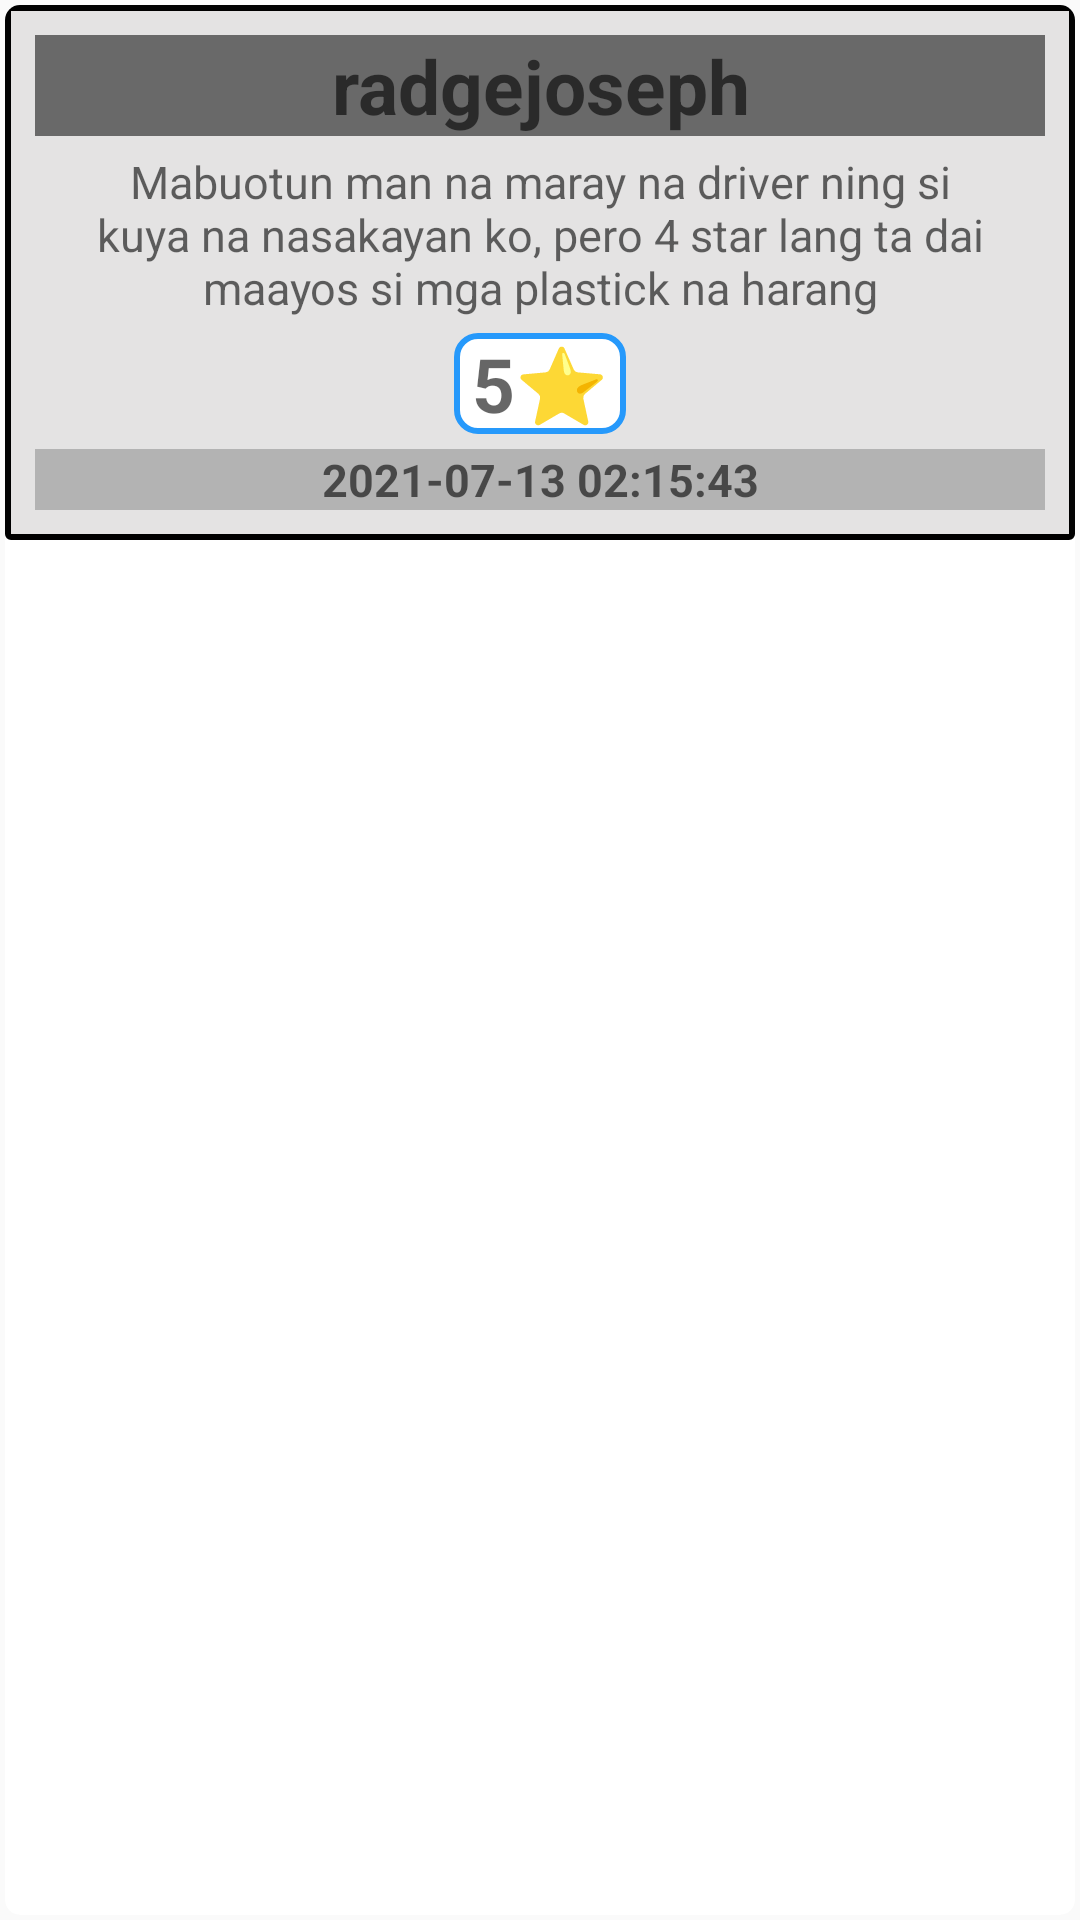

Reconstruct the res/layout file that produces this screen, plus the resources it refers to.
<!-- AndroidManifest.xml: application theme AppTheme -->
<!-- res/layout/list_view_review.xml -->
<?xml version="1.0" encoding="utf-8"?>
<androidx.cardview.widget.CardView
    xmlns:android="http://schemas.android.com/apk/res/android"
    xmlns:app="http://schemas.android.com/apk/res-auto"
    xmlns:tools="http://schemas.android.com/tools"
    android:layout_width="match_parent"
    android:layout_height="wrap_content"
    app:cardUseCompatPadding="true"
    android:clickable="true"
    android:focusable="true"
    app:cardElevation="0mm"
    app:cardMaxElevation="0mm"
    app:cardCornerRadius="5dp"
    app:layout_constraintEnd_toEndOf="parent"
    app:layout_constraintStart_toStartOf="parent"
    tools:ignore="MissingConstraints">

    <RelativeLayout
        android:layout_width="match_parent"
        android:layout_height="wrap_content"
        android:background="@drawable/review_view_layout"
        android:padding="10dp"
        android:gravity="center_horizontal"
        android:orientation="horizontal">

        <TextView
            android:id="@+id/username_text1"
            android:layout_width="match_parent"
            android:layout_height="wrap_content"
            android:layout_alignParentTop="true"
            android:background="@color/dark_gray"
            android:gravity="center_horizontal"
            android:hint="radgejoseph"
            android:textAppearance="@style/Base.TextAppearance.AppCompat.Large"
            android:textSize="25sp"
            android:textStyle="bold"
            app:layout_constraintBottom_toBottomOf="parent"
            app:layout_constraintEnd_toEndOf="parent"
            app:layout_constraintStart_toStartOf="parent" />

        <RelativeLayout
            android:id="@+id/relativelayout"
            android:layout_width="wrap_content"
            android:layout_height="wrap_content"
            android:layout_below="@+id/review1"
            android:layout_marginTop="5dp"
            android:layout_centerHorizontal="true"
            android:background="@drawable/text_box_layout"
            android:gravity="center_horizontal"
            android:paddingHorizontal="6dp">

            <TextView
                android:layout_width="wrap_content"
                android:layout_height="wrap_content"
                android:layout_toEndOf="@+id/ratecount1"
                android:gravity="center_horizontal"
                android:text="⭐"
                android:textColor="@color/buttonGreen"
                android:textSize="25sp"
                android:textStyle="bold"
                tools:ignore="MissingConstraints" />

            <TextView
                android:id="@+id/ratecount1"
                android:layout_width="wrap_content"
                android:layout_height="wrap_content"
                android:gravity="center_horizontal"
                android:hint="5"
                android:textColor="@color/buttonGreen"
                android:textSize="25sp"
                android:textStyle="bold"
                tools:ignore="MissingConstraints" />

        </RelativeLayout>

        <TextView
            android:id="@+id/textdatecreated"
            android:layout_width="match_parent"
            android:layout_height="wrap_content"
            android:layout_marginTop="5dp"
            android:layout_below="@+id/relativelayout"
            android:background="@color/graytext"
            android:gravity="center_horizontal"
            android:hint="2021-07-13 02:15:43"
            android:textAppearance="@style/Base.TextAppearance.AppCompat.Large"
            android:textSize="15sp"
            android:textStyle="bold" />

        <TextView
            android:id="@+id/review1"
            android:layout_width="match_parent"
            android:layout_height="wrap_content"
            android:layout_below="@+id/username_text1"
            android:layout_marginStart="10dp"
            android:layout_marginTop="5dp"
            android:layout_marginEnd="10dp"
            android:gravity="center"
            android:hint="Mabuotun man na maray na driver ning si kuya na nasakayan ko, pero 4 star lang ta dai maayos si mga plastick na harang"
            android:textColor="@color/black"
            android:textSize="15sp"
            tools:ignore="MissingConstraints" />

    </RelativeLayout>

</androidx.cardview.widget.CardView>
<!-- resources referenced by this layout -->
<resources>
  <color name="black">#000000</color>
  <color name="buttonGreen">#8BC97A</color>
  <color name="dark_gray">#696969</color>
  <color name="graytext">#b3b3b3</color>
  <!-- drawable review_view_layout (drawable) -->
  <?xml version="1.0" encoding="utf-8"?>
  <shape xmlns:android="http://schemas.android.com/apk/res/android"
      android:shape="rectangle">
  
      <solid android:color="@color/graycolor"/>
      <corners android:radius="1dp"/>
      <stroke android:color="@android:color/black"/>
      <stroke android:width="2dp"/>
  
  </shape>
  <!-- drawable text_box_layout (drawable) -->
  <?xml version="1.0" encoding="utf-8"?>
  <shape xmlns:android="http://schemas.android.com/apk/res/android"
      android:shape="rectangle">
  
      <solid android:color="@color/white"/>
      <corners android:radius="7dp"/>
      <stroke android:color="@color/buttonBlue"/>
      <stroke android:width="2dp"/>
  
  </shape>
  <style name="AppTheme" parent="Theme.AppCompat.Light.NoActionBar">
          
          <item name="colorPrimary">@color/colorPrimary</item>
          <item name="colorPrimaryDark">@color/colorPrimaryDark</item>
          <item name="colorAccent">@color/colorAccent</item>
          <item name="android:actionBarSize">100dp</item>
  
      </style>
  <color name="graycolor">#E4E3E3</color>
  <color name="white">#FFFFFF</color>
  <color name="buttonBlue">#2699FB</color>
  <color name="colorPrimary">#2699FB</color>
  <color name="colorPrimaryDark">#3F51B5</color>
  <color name="colorAccent">#2699FB</color>
</resources>
